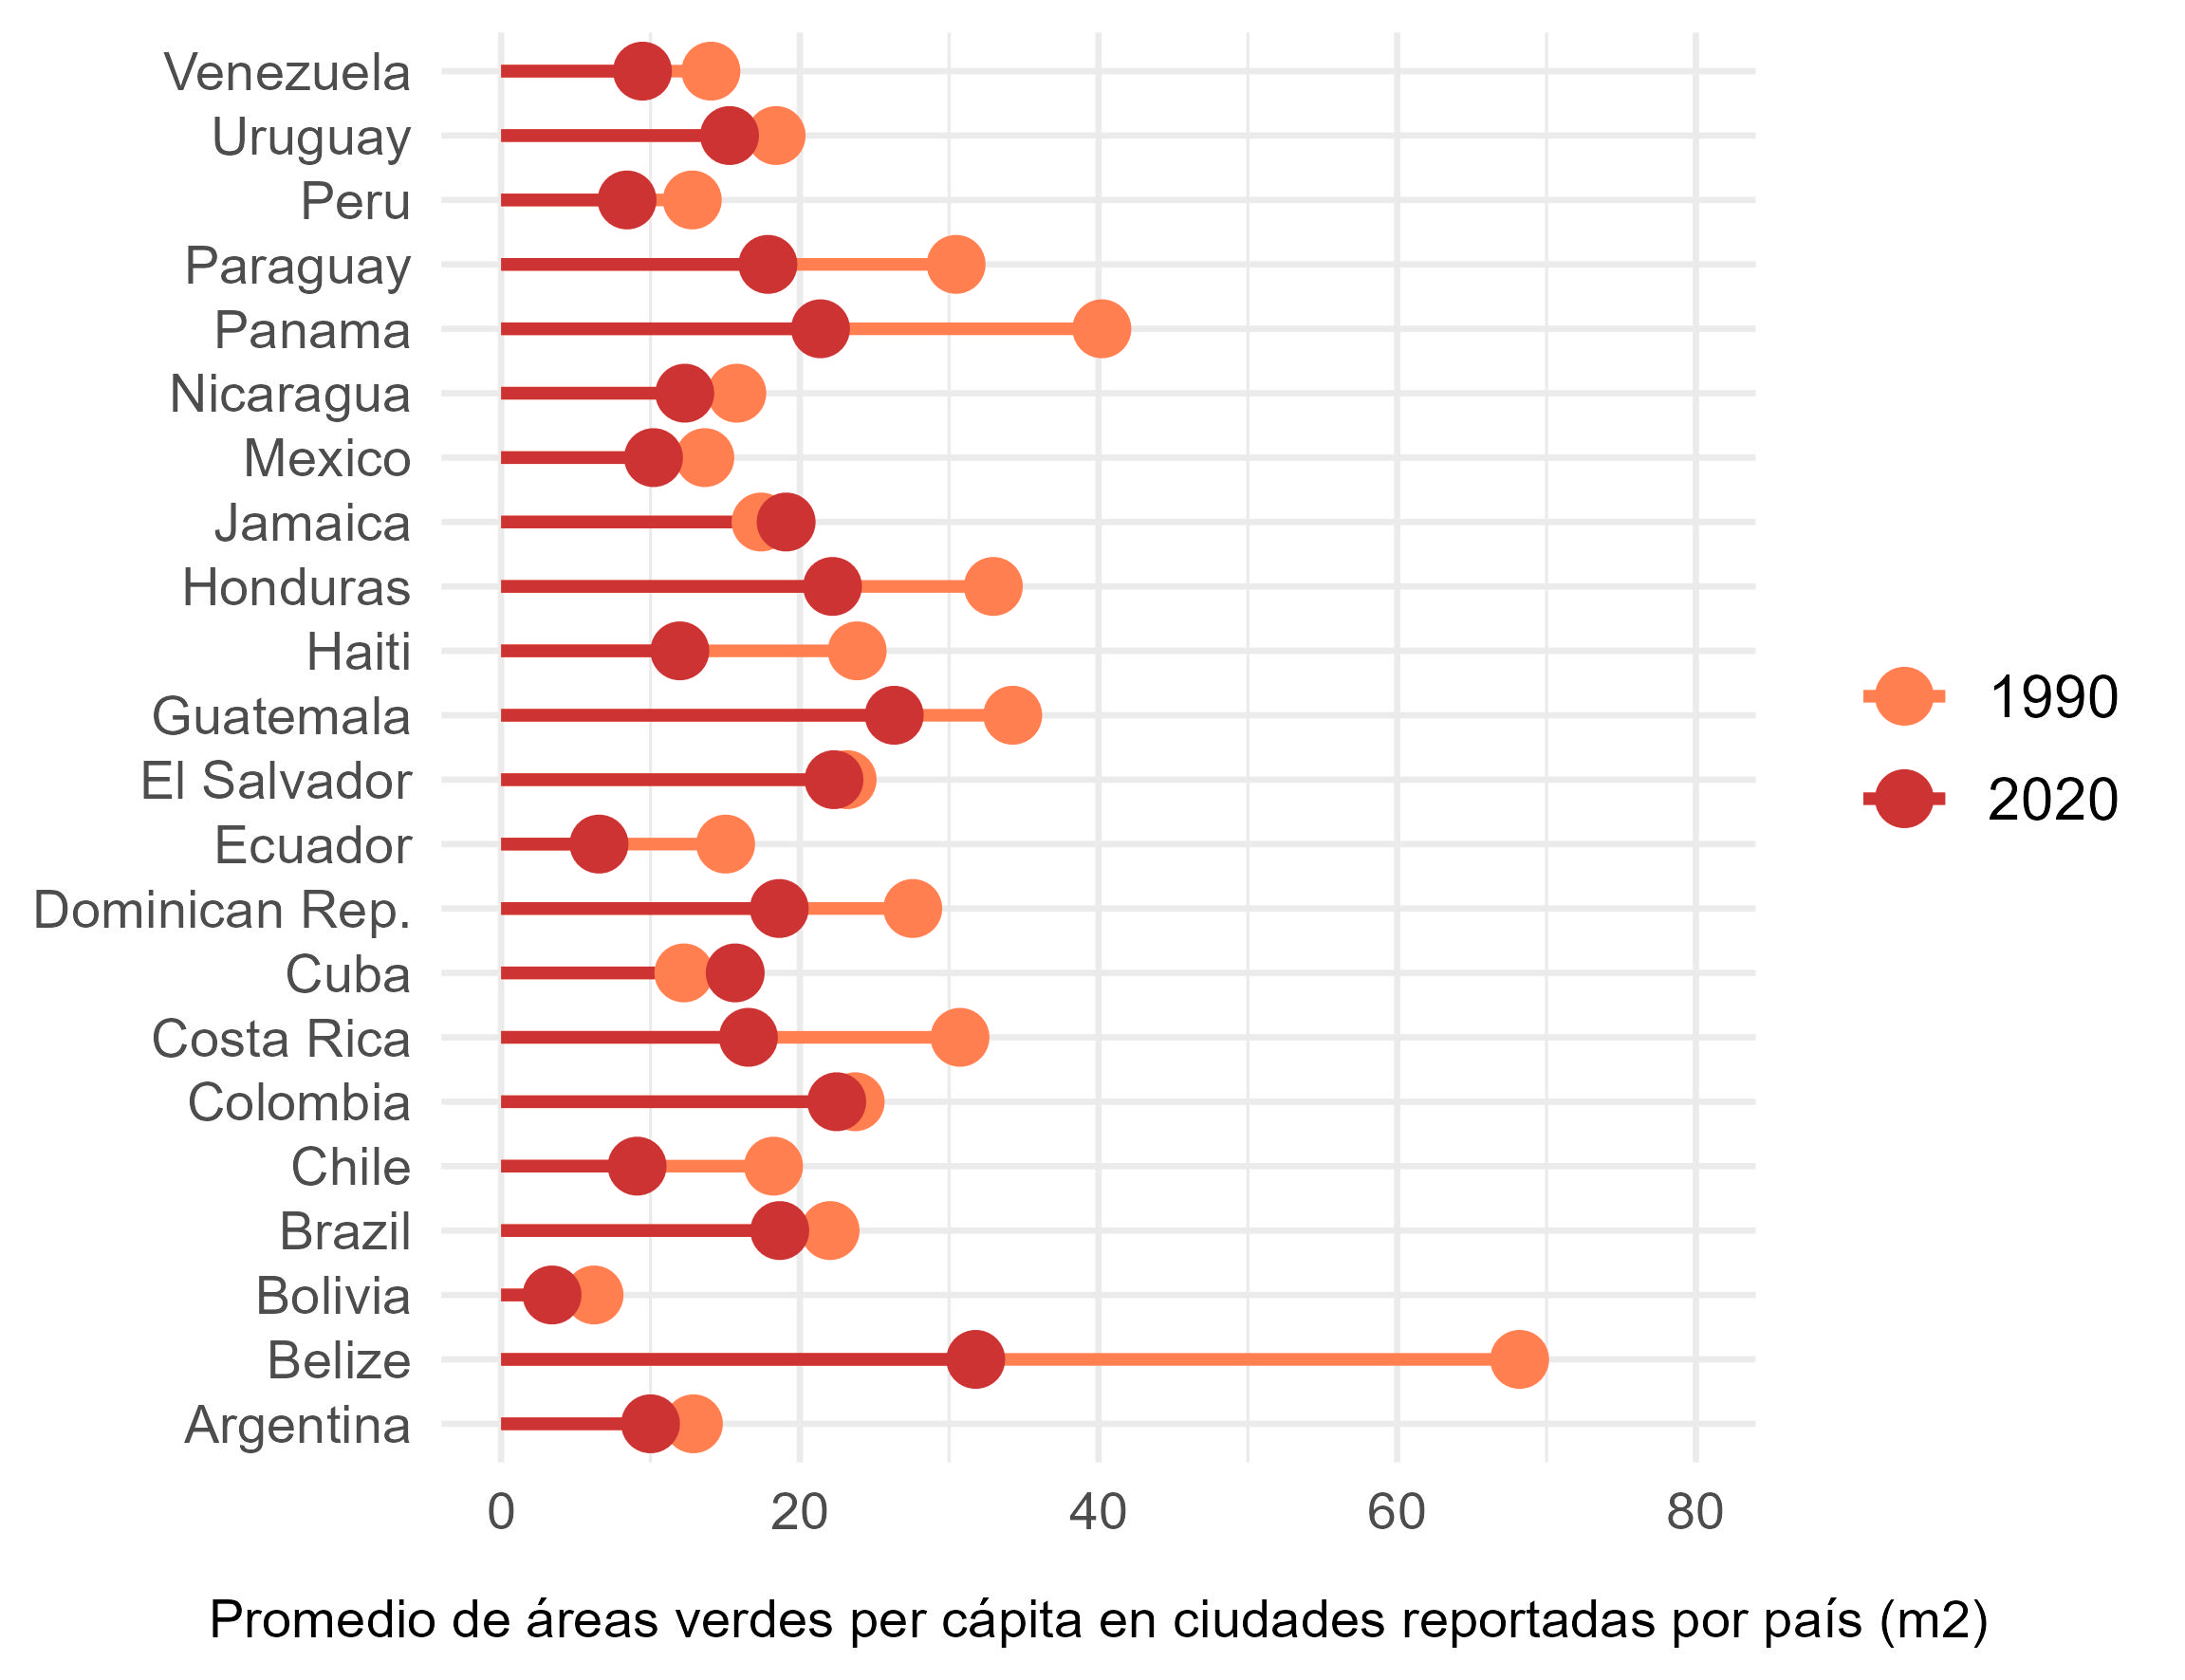

R code for this plot:
# Packages -----------------------------------------------------------

pacman::p_load(tidytuesdayR, dplyr, ggplot2, scales)

# Data -----------------------------------------------------------

tuesdata <- tt_load('2026-09-22')

data <- tuesdata$urban

data <- data %>% 
  filter(sdgRegion=="Latin America and the Caribbean" & 
           (year==1990 |  year==2020) & 
           is.na(greenAreaPerCapitaM2)==F)

promedio <- data %>% 
  group_by(year, countryOrTerritoryName) %>% 
  summarise(promedio = mean(greenAreaPerCapitaM2))
  
promedio <- promedio %>% 
  filter(countryOrTerritoryName!="Latin America and the Caribbean")

promedio$countryOrTerritoryName[promedio$countryOrTerritoryName=="Venezuela (Bolivarian Republic of)"] <- "Venezuela"
promedio$countryOrTerritoryName[promedio$countryOrTerritoryName=="Bolivia (Plurinational State of)"] <- "Bolivia"
promedio$countryOrTerritoryName[promedio$countryOrTerritoryName=="Dominican Republic"] <- "Dominican Rep."

head(promedio)


# Plot -----------------------------------------------------------

ggplot(promedio, 
       aes(x=as.factor(countryOrTerritoryName), y=promedio, color=as.character(year))) +
  geom_segment(aes(xend=as.factor(countryOrTerritoryName), yend=0, ), 
               linewidth=1) +
  geom_point(size=4) +
  scale_color_manual(values = c("coral", "brown3")) +
  coord_flip() +
  labs(x=NULL, 
       y="Promedio de áreas verdes per cápita en ciudades reportadas por país (m2)",
       color=NULL) +
  ylim(0,80) +
  theme_minimal() +
  theme(axis.text = element_text(size=9), 
      axis.title.x = element_text(size=9, margin = margin(t = 10, r = 10, b = 0, l = 0)),
      legend.text = element_text(size=10))

ggsave(filename=paste0("2026/22_09_2026/", "areas_verdes.jpg"), 
       plot=last_plot(), units="cm", width=13, height=10, dpi=450)
